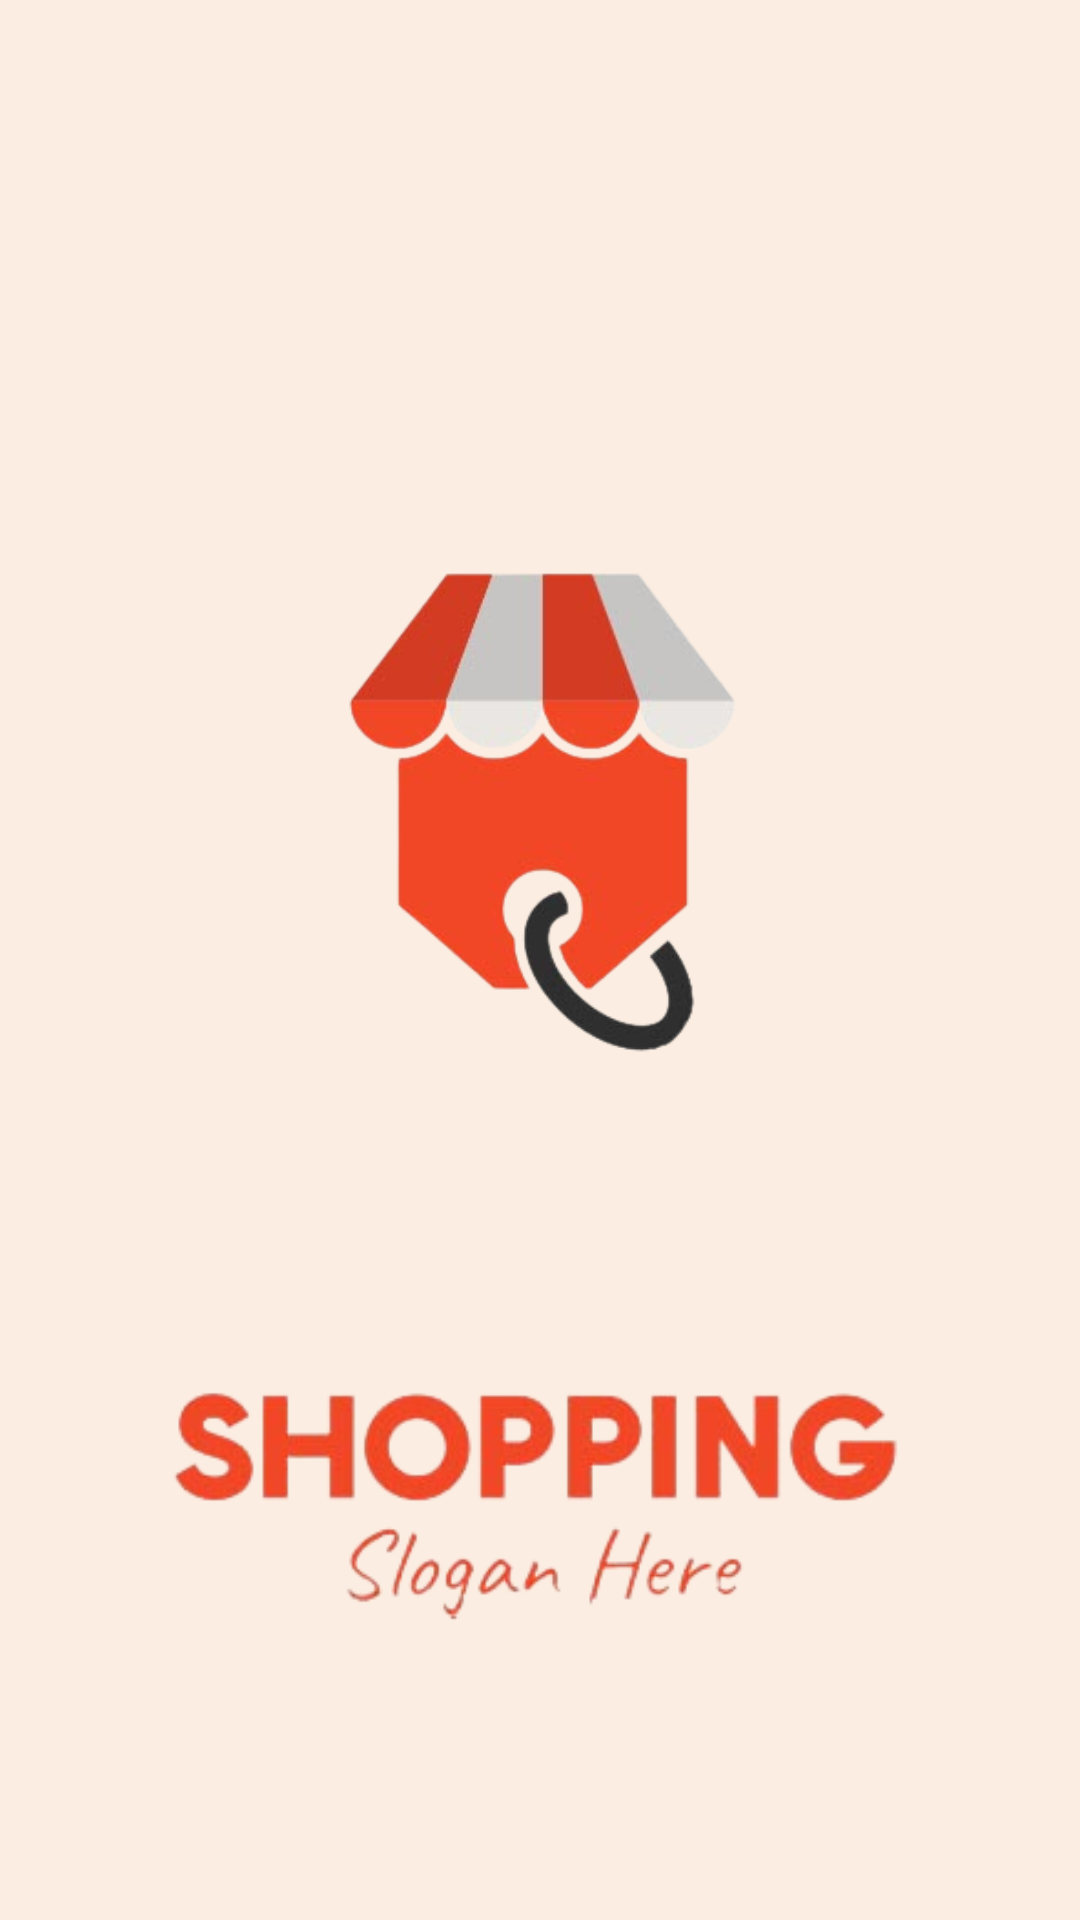

Layout XML and referenced resources for this Android screen:
<!-- AndroidManifest.xml: application theme Theme.StoreProject -->
<!-- res/layout/activity_splash.xml -->
<?xml version="1.0" encoding="utf-8"?>
<androidx.constraintlayout.widget.ConstraintLayout xmlns:android="http://schemas.android.com/apk/res/android"
    xmlns:app="http://schemas.android.com/apk/res-auto"
    android:id="@+id/main"
    android:layout_width="match_parent"
    android:layout_height="match_parent"
     android:padding="20dp"
    android:background="#FBEDE1">

    <ImageView
        android:id="@+id/imgAnimation"
        android:layout_width="150dp"
        android:layout_height="300dp"
        android:layout_marginTop="96dp"
        android:src="@drawable/splash"
        app:layout_constraintEnd_toEndOf="parent"
        app:layout_constraintStart_toStartOf="parent"
        app:layout_constraintTop_toTopOf="parent" />

    <ImageView
        android:id="@+id/imgTitle"
        android:layout_width="250dp"
        android:layout_height="wrap_content"
        android:layout_marginTop="32dp"
        android:src="@drawable/title"
        app:layout_constraintEnd_toEndOf="parent"
        app:layout_constraintHorizontal_bias="0.496"
        app:layout_constraintStart_toStartOf="parent"
        app:layout_constraintTop_toBottomOf="@id/imgAnimation" />
</androidx.constraintlayout.widget.ConstraintLayout>
<!-- resources referenced by this layout -->
<resources>
  <!-- drawable splash: png bitmap (drawable-v24, 43273 bytes) -->
  <!-- drawable title: png bitmap (drawable-v24, 35448 bytes) -->
  <style name="Theme.StoreProject" parent="Theme.MaterialComponents.DayNight.DarkActionBar.Bridge">
          
          <item name="colorPrimary">#FB8560</item>
          <item name="colorPrimaryVariant">#ff7043</item>
          <item name="colorOnPrimary">@color/white</item>
          
          <item name="colorSecondary">@color/teal_200</item>
          <item name="colorSecondaryVariant">@color/teal_700</item>
          <item name="colorOnSecondary">@color/black</item>
          
          <item name="android:statusBarColor" tools:targetApi="l">?attr/colorPrimaryVariant</item>
          
      </style>
  <color name="white">#FFFFFFFF</color>
  <color name="teal_200">#FF03DAC5</color>
  <color name="teal_700">#FF018786</color>
  <color name="black">#FF000000</color>
</resources>
